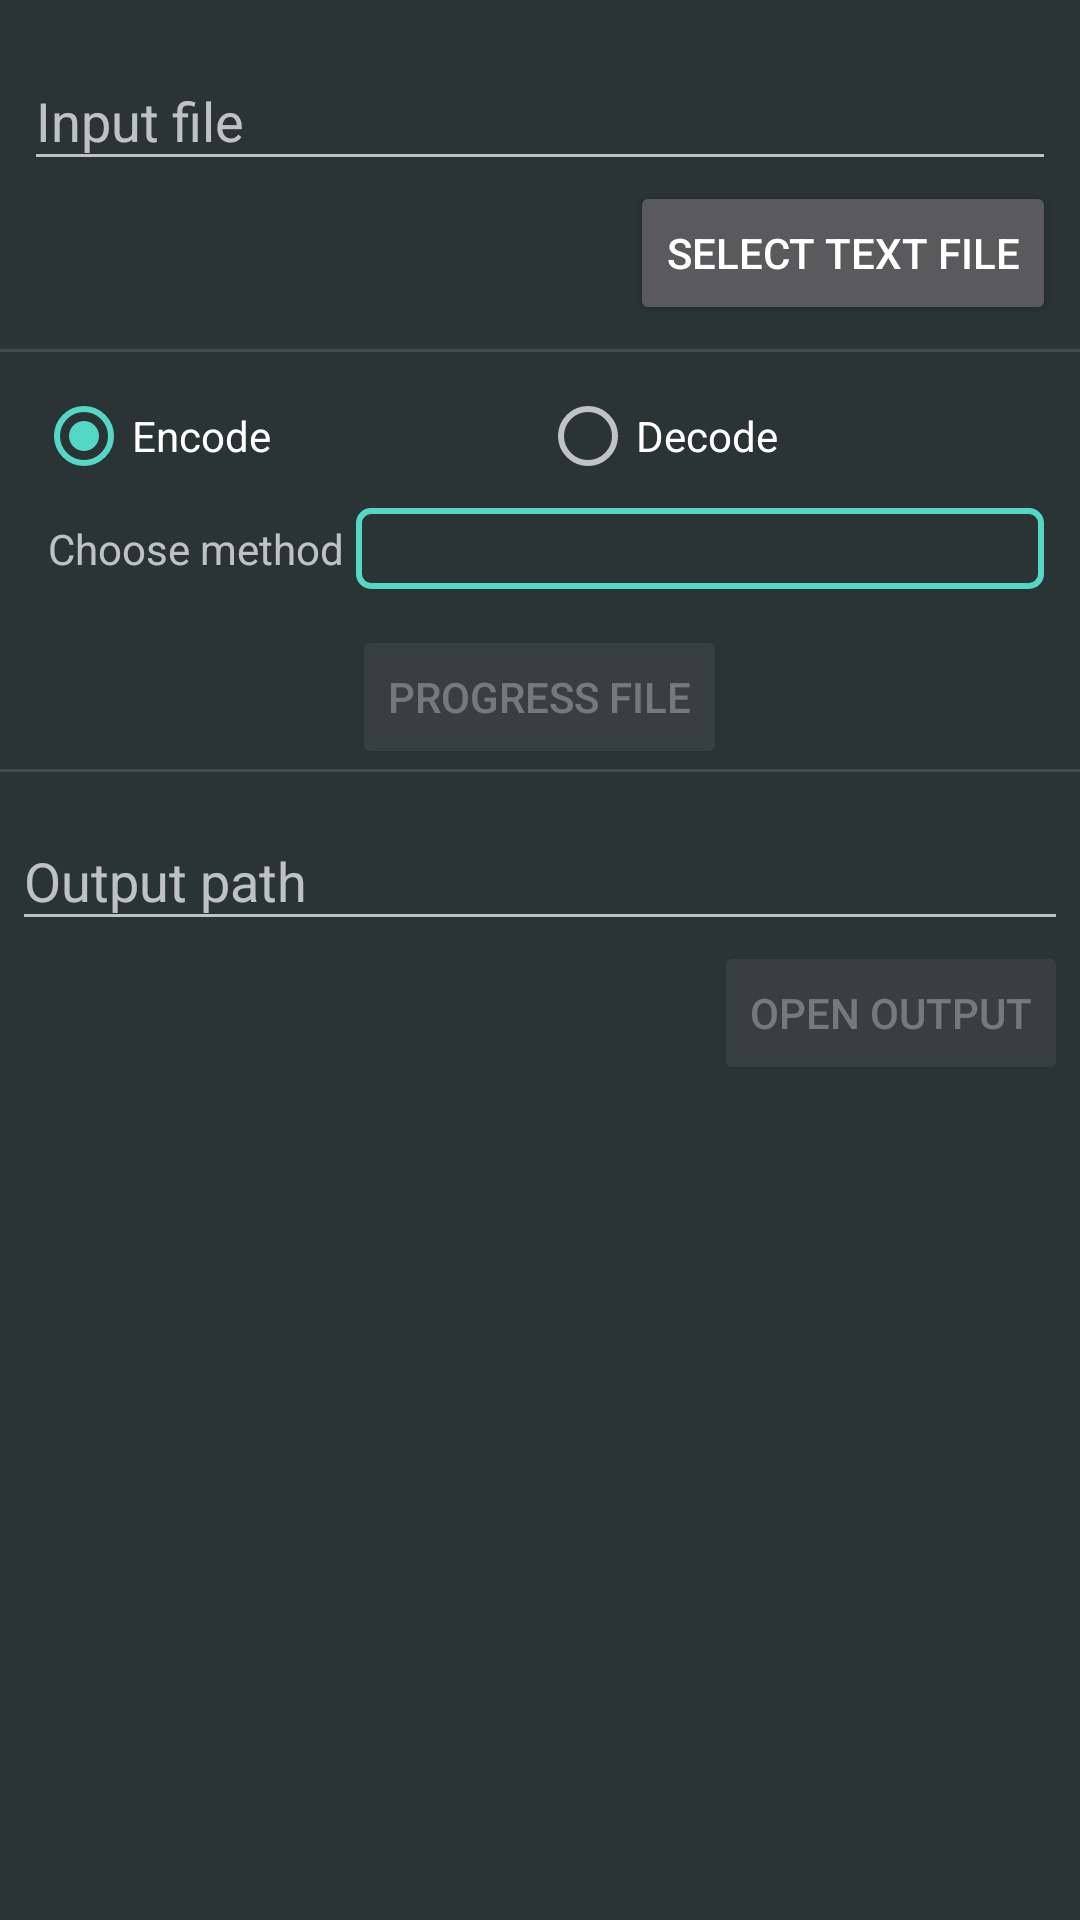

Produce the Android XML layout that renders to this screen, including the resource entries it uses.
<!-- AndroidManifest.xml: application theme AppThemeDark -->
<!-- res/layout/fragment_file.xml -->
<?xml version="1.0" encoding="utf-8"?>
<LinearLayout xmlns:android="http://schemas.android.com/apk/res/android"
    android:layout_width="match_parent"
    android:layout_height="match_parent"
    android:orientation="vertical">

    <LinearLayout
        android:layout_width="match_parent"
        android:layout_height="wrap_content"
        android:orientation="vertical"
        android:padding="8dp">

        <com.google.android.material.textfield.TextInputLayout
            android:layout_width="match_parent"
            android:layout_height="wrap_content"
            android:hint="Input file">

            <com.google.android.material.textfield.TextInputEditText
                android:id="@+id/edit_input_path"
                android:layout_width="match_parent"
                android:layout_height="wrap_content"
                android:singleLine="true" />

        </com.google.android.material.textfield.TextInputLayout>

        <androidx.appcompat.widget.AppCompatButton
            android:id="@+id/btn_select_file"
            android:layout_width="wrap_content"
            android:layout_height="wrap_content"
            android:layout_gravity="right"
            android:text="Select text file" />

    </LinearLayout>

    <View
        android:layout_width="match_parent"
        android:layout_height="1dp"
        android:background="?android:listDivider" />

    <LinearLayout
        android:layout_width="match_parent"
        android:layout_height="wrap_content"
        android:orientation="vertical"
        android:padding="8dp">

        <RadioGroup
            android:layout_width="match_parent"
            android:layout_height="wrap_content"
            android:orientation="horizontal"
            android:padding="4dp">

            <RadioButton
                android:id="@+id/rad_encode"
                android:layout_width="0dp"
                android:layout_height="wrap_content"
                android:layout_weight="1"
                android:checked="true"
                android:text="@string/encode" />

            <RadioButton
                android:id="@+id/rad_decode"
                android:layout_width="0dp"
                android:layout_height="wrap_content"
                android:layout_weight="1"
                android:text="@string/decode" />

        </RadioGroup>

        <LinearLayout
            android:layout_width="match_parent"
            android:layout_height="wrap_content"
            android:padding="4dp">

            <androidx.appcompat.widget.AppCompatTextView
                android:layout_width="wrap_content"
                android:layout_height="match_parent"
                android:gravity="center_vertical"
                android:padding="4dp"
                android:text="@string/choose_method" />

            <androidx.appcompat.widget.AppCompatSpinner
                android:id="@+id/spinner_codec_methods"
                android:layout_width="match_parent"
                android:layout_height="match_parent"
                android:layout_gravity="end"
                android:background="@drawable/bg_edit_text_dark" />

        </LinearLayout>

    </LinearLayout>

    <androidx.appcompat.widget.AppCompatButton
        android:id="@+id/btn_submit"
        style="@style/Base.Widget.AppCompat.Button.Colored"
        android:layout_width="wrap_content"
        android:layout_height="wrap_content"
        android:layout_gravity="center"
        android:enabled="false"
        android:text="Progress file" />

    <View
        android:layout_width="match_parent"
        android:layout_height="1dp"
        android:background="?android:listDivider" />

    <LinearLayout
        android:layout_width="match_parent"
        android:layout_height="wrap_content"
        android:orientation="vertical"
        android:padding="4dp">

        <com.google.android.material.textfield.TextInputLayout
            android:layout_width="match_parent"
            android:layout_height="wrap_content"
            android:hint="Output path">

            <com.google.android.material.textfield.TextInputEditText
                android:id="@+id/edit_output_path"
                android:layout_width="match_parent"
                android:layout_height="wrap_content" />

        </com.google.android.material.textfield.TextInputLayout>

        <androidx.appcompat.widget.AppCompatButton
            android:id="@+id/btn_open_result"
            style="@style/Base.Widget.AppCompat.Button.Colored"
            android:layout_width="wrap_content"
            android:layout_height="wrap_content"
            android:layout_gravity="right"
            android:enabled="false"
            android:text="Open output" />

    </LinearLayout>

</LinearLayout>
<!-- resources referenced by this layout -->
<resources>
  <!-- drawable bg_edit_text_dark (drawable) -->
  <?xml version="1.0" encoding="utf-8"?>
  <shape xmlns:android="http://schemas.android.com/apk/res/android"
      android:shape="rectangle">
      <stroke
          android:width="2dp"
          android:color="@color/colorAccent" />
      <corners android:radius="4dp" />
  </shape>
  <string name="choose_method">Choose method</string>
  <string name="decode">Decode</string>
  <string name="encode">Encode</string>
  <style name="AppThemeDark" parent="BaseDarkTheme">
          <item name="colorPrimary">@color/colorPrimary</item>
          <item name="colorPrimaryDark">@color/colorPrimaryDark</item>
          <item name="colorAccent">@color/colorAccent</item>
          <item name="android:windowBackground">@color/colorBackground</item>
  
          <item name="cardBackgroundColor">?colorPrimary</item>
          <item name="roundBackground">@drawable/bg_edit_text_dark</item>
          <item name="imageTintColor">#FFF</item>
          <item name="toolbarTheme">@style/ThemeOverlay.AppCompat.Dark.ActionBar</item>
          <item name="toolbarPopupTheme">@style/ThemeOverlay.AppCompat.Light</item>
      </style>
  <color name="colorAccent">#55d7c6</color>
  <style name="BaseDarkTheme" parent="Theme.AppCompat">
          <item name="windowActionBar">false</item>
          <item name="windowNoTitle">true</item>
          <item name="rippleBackground">?selectableItemBackground</item>
      </style>
  <color name="colorPrimary">#263238</color>
  <color name="colorPrimaryDark">#37474f</color>
  <color name="colorBackground">#2a3434</color>
</resources>
